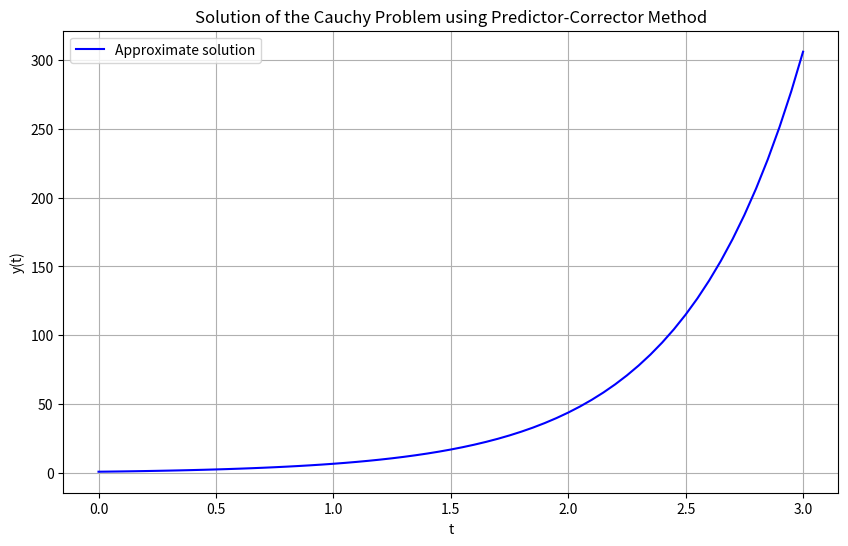

Python code for this plot:
# Коши Предиктор корректор
import numpy as np
import matplotlib.pyplot as plt

def f(t, y):
    return 2 * y - t**2

def predictor_corrector(f, y0, t0, t_end, h):
    t_values = np.arange(t0, t_end + h, h)
    y_values = np.zeros_like(t_values)

    y_values[0] = y0

    for i in range(1, len(t_values)):
        t = t_values[i - 1]
        y = y_values[i - 1]

        # Predictor (Euler's method)
        y_pred = y + h * f(t, y)

        # Corrector (Trapezoidal rule)
        t_next = t + h
        y_values[i] = y + (h / 2) * (f(t, y) + f(t_next, y_pred))

    return t_values, y_values

# Initial conditions
t0 = 0
t_end = 3
y0 = 1
h = 0.05

# Solve the Cauchy problem
t_values, y_values = predictor_corrector(f, y0, t0, t_end, h)

# Plot the solution
plt.figure(figsize=(10, 6))
plt.plot(t_values, y_values, label="Approximate solution", color="blue")
plt.title("Solution of the Cauchy Problem using Predictor-Corrector Method")
plt.xlabel("t")
plt.ylabel("y(t)")
plt.grid()
plt.legend()
plt.show()